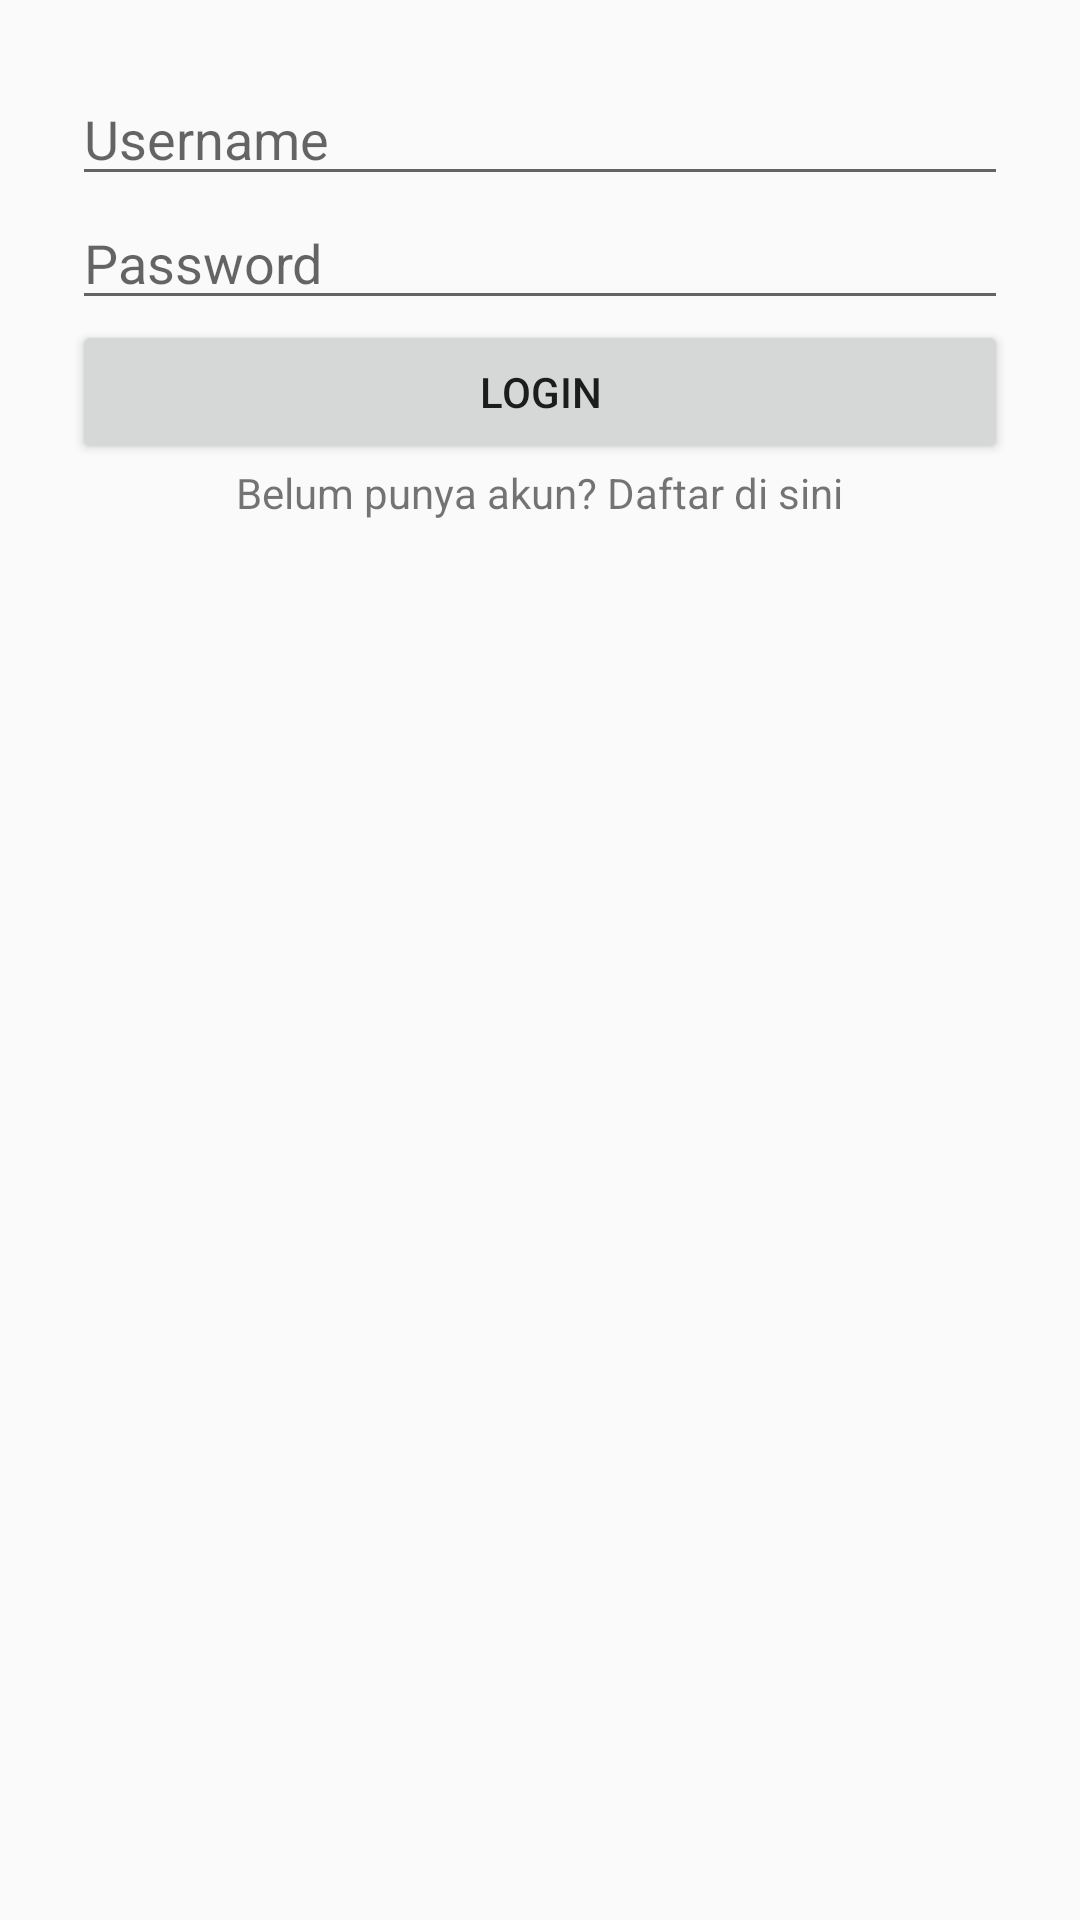

Android layout source for this screen:
<!-- AndroidManifest.xml: activity theme AppTheme -->
<!-- res/layout/activity_login.xml -->
<?xml version="1.0" encoding="utf-8"?>
<LinearLayout xmlns:android="http://schemas.android.com/apk/res/android"
    android:layout_width="match_parent"
    android:layout_height="match_parent"
    android:orientation="vertical"
    android:padding="24dp">

    <EditText
        android:id="@+id/etUsername"
        android:layout_width="match_parent"
        android:layout_height="wrap_content"
        android:hint="Username" />

    <EditText
        android:id="@+id/etPassword"
        android:layout_width="match_parent"
        android:layout_height="wrap_content"
        android:hint="Password"
        android:inputType="textPassword" />

    <Button
        android:id="@+id/btnLogin"
        android:layout_width="match_parent"
        android:layout_height="wrap_content"
        android:text="Login" />

    <TextView
        android:id="@+id/tvRegister"
        android:layout_width="wrap_content"
        android:layout_height="wrap_content"
        android:text="Belum punya akun? Daftar di sini"
        android:layout_gravity="center_horizontal" />
</LinearLayout>
<!-- resources referenced by this layout -->
<resources>
  <style name="AppTheme" parent="Theme.AppCompat.Light.DarkActionBar">
          <item name="windowNoTitle">true</item>
      </style>
</resources>
